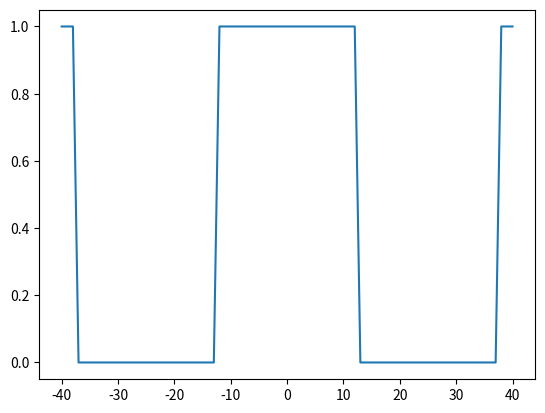

Write the Python code that produced this figure.
from numpy import *
from matplotlib import pyplot as plt

n=linspace(-40, 40, 81)
center=len(n)/2+1;
xyLim=5

f=0; N=50;
om=(2*pi)/N
ak_hist=[]
index=1
for k in range(0,4*N-1):

    ak=0;
    for i in range(int(-N/2), int(N/2)-1):
        if i>-N/4 and i<N/4:
            ak= ak+(1*exp(-1j*k*om*i));
        else:
            ak=ak+0;

    ak= (1/N)*sum(ak);
    ak_hist.append(ak)
    index=index+1

    if(k>N-1): continue;
    f= f+ak*exp(1j*k*om*n);

plt.plot(n, f)
plt.show()